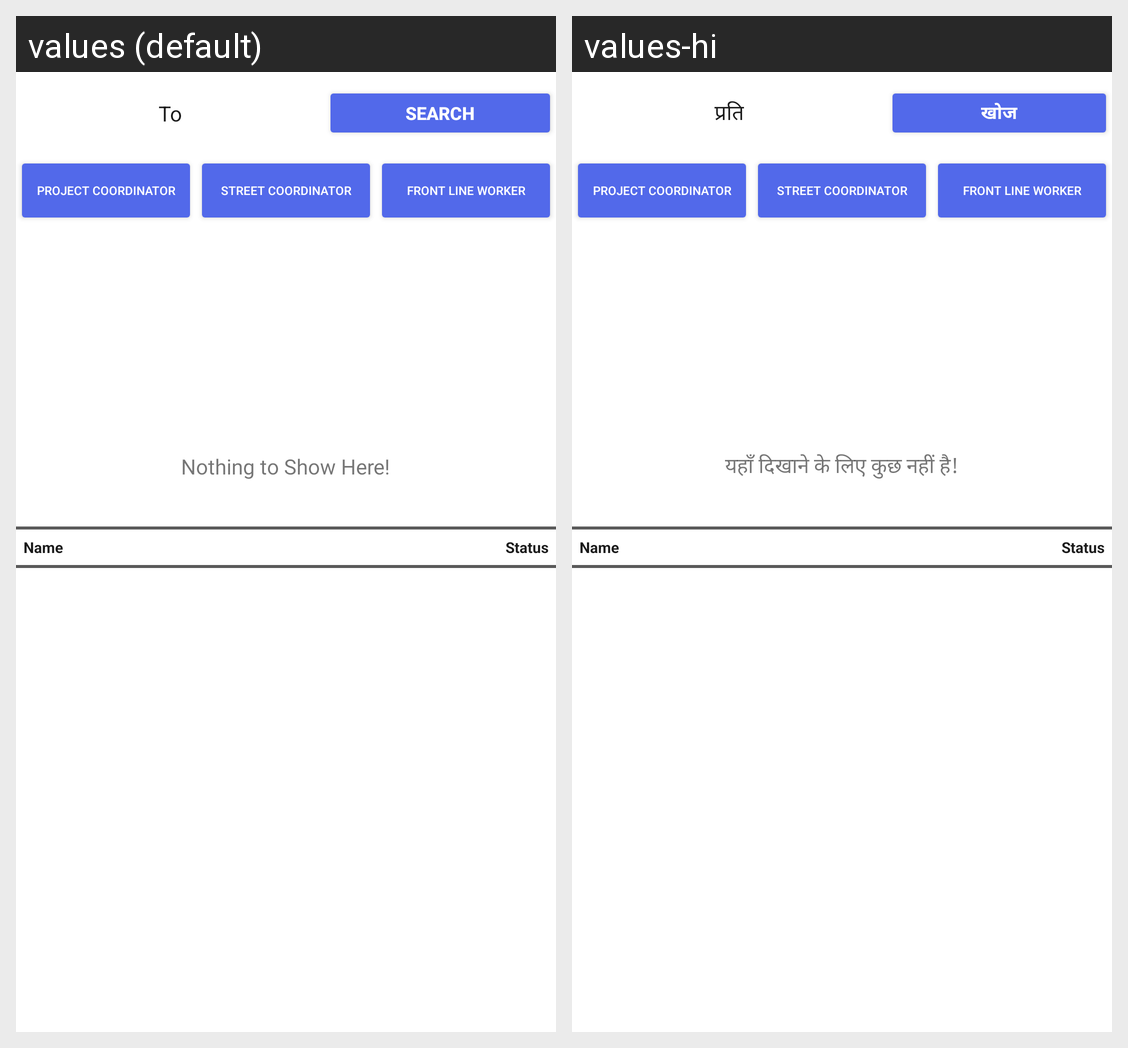

Strings drawn on this Android screen and how each of the app's shown locales translates them:
Android screen res/layout/activity_view_attendance.xml rendered under 2 locales, left to right: values (default), values-hi. Device: Nexus 5 (rendered at 1080×1920; each locale shown at half size, 540×960, under a caption strip naming it); theme Theme.ReportingSystem.
Strings drawn on this screen, with the default value and each locale's value (text and hints the layout hard-codes, and strings that could not be matched under every locale, appear in the picture but are not listed):

to
  values: To
  values-hi: प्रति

search
  values: Search
  values-hi: खोज

nothing_to_show_here
  values: Nothing to Show Here!
  values-hi: यहाँ दिखाने के लिए कुछ नहीं है!
